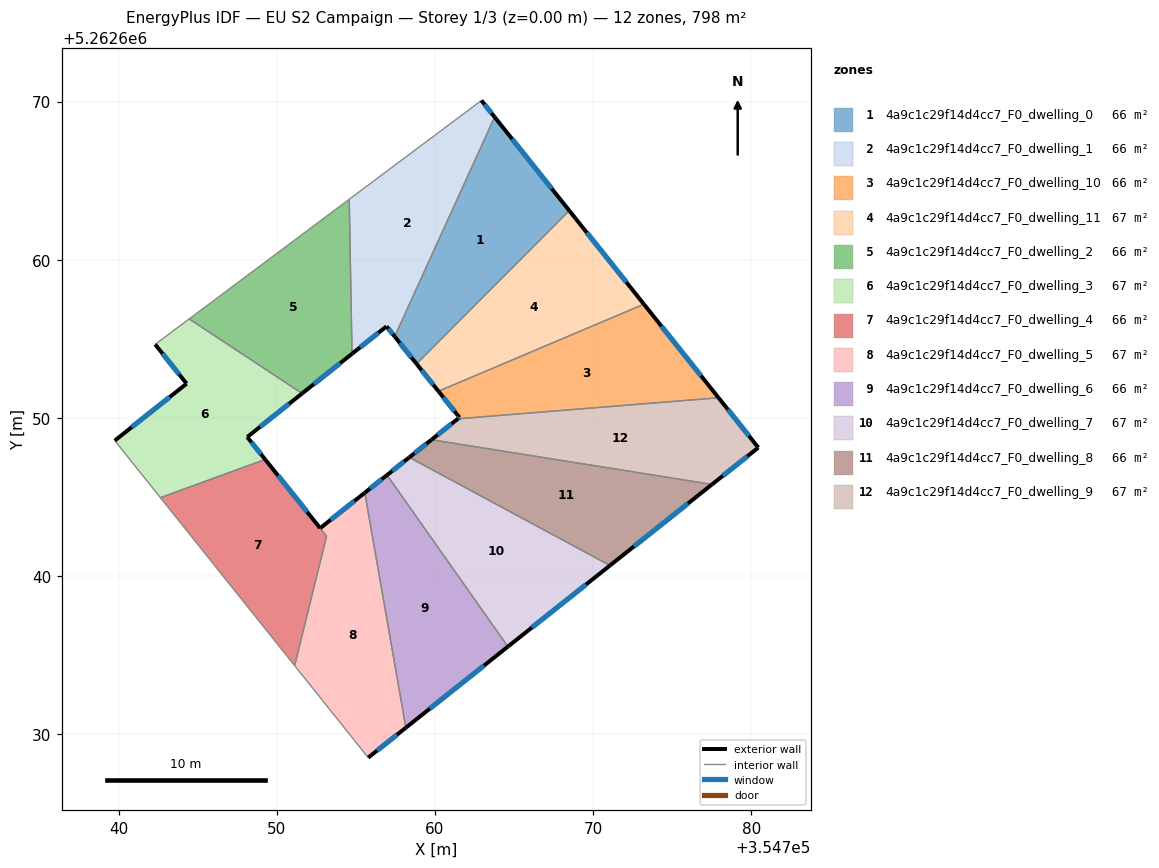
=== STOREY PLAN SPEC (per zone: floor XY polygon, exterior-wall plan segments, windows/doors) ===
zone 1: 4a9c1c29f14d4cc7_F0_dwelling_0  (66.5 m²)
  floor: (354763.78, 5262669.02) (354768.50, 5262663.10) (354758.84, 5262653.41) (354757.46, 5262655.14)
  exterior wall: (354757.46, 5262655.14) – (354758.84, 5262653.41)  [2.2 m]
    window: (354757.78, 5262654.73) – (354758.51, 5262653.82)  [1.9 m²]
  exterior wall: (354768.50, 5262663.10) – (354763.78, 5262669.02)  [7.6 m]
    window: (354767.39, 5262664.49) – (354764.89, 5262667.63)  [6.4 m²]
  interior walls: 2
zone 2: 4a9c1c29f14d4cc7_F0_dwelling_1  (66.5 m²)
  floor: (354762.94, 5262670.07) (354763.78, 5262669.02) (354757.46, 5262655.14) (354756.94, 5262655.78) (354754.76, 5262654.05) (354754.58, 5262663.82)
  exterior wall: (354756.94, 5262655.78) – (354757.46, 5262655.14)  [0.8 m]
    window: (354757.06, 5262655.63) – (354757.34, 5262655.29)  [0.7 m²]
  exterior wall: (354754.76, 5262654.05) – (354756.94, 5262655.78)  [2.8 m]
    window: (354755.27, 5262654.46) – (354756.43, 5262655.38)  [2.4 m²]
  exterior wall: (354763.78, 5262669.02) – (354762.94, 5262670.07)  [1.3 m]
    window: (354763.58, 5262669.27) – (354763.14, 5262669.82)  [1.1 m²]
  interior walls: 3
zone 3: 4a9c1c29f14d4cc7_F0_dwelling_10  (66.5 m²)
  floor: (354773.22, 5262657.18) (354777.94, 5262651.27) (354761.45, 5262649.94) (354761.55, 5262650.02) (354760.22, 5262651.68)
  exterior wall: (354761.55, 5262650.02) – (354761.45, 5262649.94)  [0.1 m]
    window: (354761.53, 5262650.00) – (354761.47, 5262649.96)  [0.1 m²]
  exterior wall: (354760.22, 5262651.68) – (354761.55, 5262650.02)  [2.1 m]
    window: (354760.54, 5262651.29) – (354761.24, 5262650.41)  [1.8 m²]
  exterior wall: (354777.94, 5262651.27) – (354773.22, 5262657.18)  [7.6 m]
    window: (354776.83, 5262652.66) – (354774.33, 5262655.80)  [6.4 m²]
  interior walls: 2
zone 4: 4a9c1c29f14d4cc7_F0_dwelling_11  (66.5 m²)
  floor: (354768.50, 5262663.10) (354773.22, 5262657.18) (354760.22, 5262651.68) (354758.84, 5262653.41)
  exterior wall: (354758.84, 5262653.41) – (354760.22, 5262651.68)  [2.2 m]
    window: (354759.16, 5262653.01) – (354759.90, 5262652.09)  [1.9 m²]
  exterior wall: (354773.22, 5262657.18) – (354768.50, 5262663.10)  [7.6 m]
    window: (354772.11, 5262658.57) – (354769.61, 5262661.71)  [6.4 m²]
  interior walls: 2
zone 5: 4a9c1c29f14d4cc7_F0_dwelling_2  (66.5 m²)
  floor: (354754.58, 5262663.82) (354754.76, 5262654.05) (354751.60, 5262651.54) (354744.46, 5262656.25)
  exterior wall: (354751.60, 5262651.54) – (354754.76, 5262654.05)  [4.0 m]
    window: (354752.34, 5262652.13) – (354754.02, 5262653.46)  [3.4 m²]
  interior walls: 3
zone 6: 4a9c1c29f14d4cc7_F0_dwelling_3  (66.5 m²)
  floor: (354751.60, 5262651.54) (354748.13, 5262648.79) (354749.27, 5262647.37) (354742.64, 5262644.95) (354739.76, 5262648.56) (354744.30, 5262652.16) (354742.31, 5262654.64) (354744.46, 5262656.25)
  exterior wall: (354748.13, 5262648.79) – (354751.60, 5262651.54)  [4.4 m]
    window: (354748.95, 5262649.43) – (354750.79, 5262650.89)  [3.7 m²]
  exterior wall: (354749.27, 5262647.37) – (354748.13, 5262648.79)  [1.8 m]
    window: (354749.00, 5262647.70) – (354748.40, 5262648.45)  [1.5 m²]
  exterior wall: (354744.30, 5262652.16) – (354739.76, 5262648.56)  [5.8 m]
    window: (354743.23, 5262651.31) – (354740.82, 5262649.40)  [4.9 m²]
  exterior wall: (354742.31, 5262654.64) – (354744.30, 5262652.16)  [3.2 m]
    window: (354742.78, 5262654.06) – (354743.83, 5262652.74)  [2.7 m²]
  interior walls: 4
zone 7: 4a9c1c29f14d4cc7_F0_dwelling_4  (66.2 m²)
  floor: (354749.27, 5262647.37) (354753.15, 5262642.52) (354751.13, 5262634.33) (354742.64, 5262644.95)
  exterior wall: (354752.74, 5262643.03) – (354749.27, 5262647.37)  [5.6 m]
    window: (354751.93, 5262644.04) – (354750.08, 5262646.35)  [4.7 m²]
  interior walls: 4
zone 8: 4a9c1c29f14d4cc7_F0_dwelling_5  (66.8 m²)
  floor: (354755.57, 5262645.26) (354758.16, 5262630.40) (354755.78, 5262628.51) (354751.13, 5262634.33) (354753.15, 5262642.52) (354752.74, 5262643.02)
  exterior wall: (354755.57, 5262645.26) – (354752.74, 5262643.02)  [3.6 m]
    window: (354754.90, 5262644.74) – (354753.41, 5262643.55)  [3.0 m²]
  exterior wall: (354755.78, 5262628.51) – (354758.16, 5262630.40)  [3.0 m]
    window: (354756.34, 5262628.96) – (354757.60, 5262629.96)  [2.6 m²]
  interior walls: 4
zone 9: 4a9c1c29f14d4cc7_F0_dwelling_6  (66.5 m²)
  floor: (354756.97, 5262646.38) (354764.62, 5262635.53) (354758.16, 5262630.40) (354755.57, 5262645.26)
  exterior wall: (354756.97, 5262646.38) – (354755.57, 5262645.26)  [1.8 m]
    window: (354756.64, 5262646.12) – (354755.90, 5262645.53)  [1.5 m²]
  exterior wall: (354758.16, 5262630.40) – (354764.62, 5262635.53)  [8.2 m]
    window: (354759.68, 5262631.61) – (354763.10, 5262634.33)  [7.0 m²]
  interior walls: 2
zone 10: 4a9c1c29f14d4cc7_F0_dwelling_7  (66.5 m²)
  floor: (354771.07, 5262640.66) (354764.62, 5262635.53) (354756.97, 5262646.38) (354758.38, 5262647.50)
  exterior wall: (354758.38, 5262647.50) – (354756.97, 5262646.38)  [1.8 m]
    window: (354758.05, 5262647.24) – (354757.30, 5262646.64)  [1.5 m²]
  exterior wall: (354764.62, 5262635.53) – (354771.07, 5262640.66)  [8.2 m]
    window: (354766.13, 5262636.74) – (354769.55, 5262639.46)  [7.0 m²]
  interior walls: 2
zone 11: 4a9c1c29f14d4cc7_F0_dwelling_8  (66.5 m²)
  floor: (354777.52, 5262645.79) (354771.07, 5262640.66) (354758.38, 5262647.50) (354759.78, 5262648.62)
  exterior wall: (354759.78, 5262648.62) – (354758.38, 5262647.50)  [1.8 m]
    window: (354759.45, 5262648.35) – (354758.71, 5262647.76)  [1.5 m²]
  exterior wall: (354771.07, 5262640.66) – (354777.52, 5262645.79)  [8.2 m]
    window: (354772.59, 5262641.87) – (354776.01, 5262644.58)  [7.0 m²]
  interior walls: 2
zone 12: 4a9c1c29f14d4cc7_F0_dwelling_9  (66.5 m²)
  floor: (354777.94, 5262651.27) (354780.45, 5262648.12) (354777.52, 5262645.79) (354759.78, 5262648.62) (354761.45, 5262649.94)
  exterior wall: (354761.45, 5262649.94) – (354759.78, 5262648.62)  [2.1 m]
    window: (354761.06, 5262649.63) – (354760.18, 5262648.93)  [1.8 m²]
  exterior wall: (354780.45, 5262648.12) – (354777.94, 5262651.27)  [4.0 m]
    window: (354779.86, 5262648.86) – (354778.53, 5262650.53)  [3.4 m²]
  exterior wall: (354777.52, 5262645.79) – (354780.45, 5262648.12)  [3.7 m]
    window: (354778.21, 5262646.34) – (354779.76, 5262647.57)  [3.2 m²]
  interior walls: 2

=== DERIVED (storey summary) ===
Building: EU S2 Campaign
Storey: 1 of 3  (floor level z = 0.00 m)
Storey gross floor area: 798.0 m²
Zones on this storey: 12
  - 4a9c1c29f14d4cc7_F0_dwelling_0: floor 66.5 m²; exterior wall 9.8 m (29.3 m²); 2 window(s) 8.3 m²; WWR 28.1%
  - 4a9c1c29f14d4cc7_F0_dwelling_1: floor 66.5 m²; exterior wall 5.0 m (14.9 m²); 3 window(s) 4.2 m²; WWR 28.1%
  - 4a9c1c29f14d4cc7_F0_dwelling_10: floor 66.5 m²; exterior wall 9.8 m (29.5 m²); 3 window(s) 8.3 m²; WWR 28.1%
  - 4a9c1c29f14d4cc7_F0_dwelling_11: floor 66.5 m²; exterior wall 9.8 m (29.4 m²); 2 window(s) 8.3 m²; WWR 28.1%
  - 4a9c1c29f14d4cc7_F0_dwelling_2: floor 66.5 m²; exterior wall 4.0 m (12.1 m²); 1 window(s) 3.4 m²; WWR 28.1%
  - 4a9c1c29f14d4cc7_F0_dwelling_3: floor 66.5 m²; exterior wall 15.2 m (45.7 m²); 4 window(s) 12.8 m²; WWR 28.1%
  - 4a9c1c29f14d4cc7_F0_dwelling_4: floor 66.2 m²; exterior wall 5.6 m (16.7 m²); 1 window(s) 4.7 m²; WWR 28.1%
  - 4a9c1c29f14d4cc7_F0_dwelling_5: floor 66.8 m²; exterior wall 6.6 m (19.9 m²); 2 window(s) 5.6 m²; WWR 28.1%
  - 4a9c1c29f14d4cc7_F0_dwelling_6: floor 66.5 m²; exterior wall 10.0 m (30.1 m²); 2 window(s) 8.5 m²; WWR 28.1%
  - 4a9c1c29f14d4cc7_F0_dwelling_7: floor 66.5 m²; exterior wall 10.0 m (30.1 m²); 2 window(s) 8.5 m²; WWR 28.1%
  - 4a9c1c29f14d4cc7_F0_dwelling_8: floor 66.5 m²; exterior wall 10.0 m (30.1 m²); 2 window(s) 8.5 m²; WWR 28.1%
  - 4a9c1c29f14d4cc7_F0_dwelling_9: floor 66.5 m²; exterior wall 9.9 m (29.7 m²); 3 window(s) 8.4 m²; WWR 28.1%
Zone adjacency (shared interzone walls):
  - 4a9c1c29f14d4cc7_F0_dwelling_0 ↔ 4a9c1c29f14d4cc7_F0_dwelling_1
  - 4a9c1c29f14d4cc7_F0_dwelling_0 ↔ 4a9c1c29f14d4cc7_F0_dwelling_11
  - 4a9c1c29f14d4cc7_F0_dwelling_1 ↔ 4a9c1c29f14d4cc7_F0_dwelling_2
  - 4a9c1c29f14d4cc7_F0_dwelling_10 ↔ 4a9c1c29f14d4cc7_F0_dwelling_11
  - 4a9c1c29f14d4cc7_F0_dwelling_10 ↔ 4a9c1c29f14d4cc7_F0_dwelling_9
  - 4a9c1c29f14d4cc7_F0_dwelling_2 ↔ 4a9c1c29f14d4cc7_F0_dwelling_3
  - 4a9c1c29f14d4cc7_F0_dwelling_3 ↔ 4a9c1c29f14d4cc7_F0_dwelling_4
  - 4a9c1c29f14d4cc7_F0_dwelling_4 ↔ 4a9c1c29f14d4cc7_F0_dwelling_5
  - 4a9c1c29f14d4cc7_F0_dwelling_5 ↔ 4a9c1c29f14d4cc7_F0_dwelling_6
  - 4a9c1c29f14d4cc7_F0_dwelling_6 ↔ 4a9c1c29f14d4cc7_F0_dwelling_7
  - 4a9c1c29f14d4cc7_F0_dwelling_7 ↔ 4a9c1c29f14d4cc7_F0_dwelling_8
  - 4a9c1c29f14d4cc7_F0_dwelling_8 ↔ 4a9c1c29f14d4cc7_F0_dwelling_9